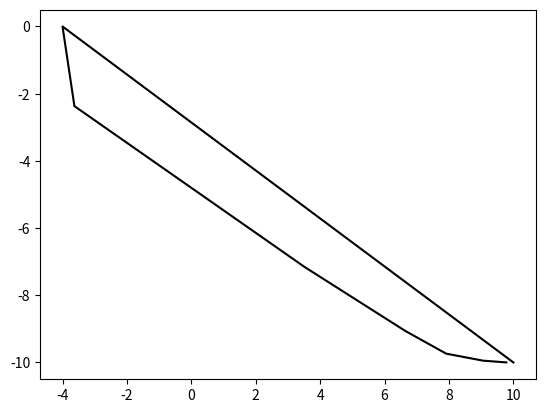

Generate this figure with matplotlib:
from scipy.spatial import ConvexHull
import numpy as np


def non_dominated(solutions):
    is_efficient = np.ones(solutions.shape[0], dtype=bool)
    for i, c in enumerate(solutions):
        if is_efficient[i]:
            # Remove dominated points, will also remove itself
            dominated_points = (np.asarray(solutions[is_efficient]) <= c).all(axis=1)
            is_efficient[is_efficient] = np.invert(dominated_points)
            # keep the point itself, otherwise we would get an empty list
            is_efficient[i] = 1

    return solutions[is_efficient]


def get_hull(points, CCS=True):


    # if we want only the positive half of the hull we do this preprocessing step
    # WARNING: This step is NOT necessary, but it seems to speed up execution
    if CCS:
        points = non_dominated(np.array(points))


    # Compute new hull (try-except for handling hulls with less than 3 points)

    dimension_redux_worked = False
    try:
        if CCS:
            d = 0
            while not dimension_redux_worked:
                if np.abs(np.max(points[:, d]) - np.min(points[:, d])) < 0.00001:
                    hull = ConvexHull(np.delete(points, d, 1))
                    dimension_redux_worked = True
                else:
                    d += 1

        if not dimension_redux_worked:
                hull = ConvexHull(points)

        hull_points = [points[vertex] for vertex in hull.vertices]
    except:
        hull_points = points


    # Now, if we want only the positive half of the hull, remove points that are optimal for negative weights
    # WARNING: This step IS necessary for computing the half hull
    if CCS:
        vertices = non_dominated(np.array(hull_points))
    else:
        vertices = hull_points

    if CCS:
        if len(vertices) > 4:
            new_vertices = [vertices[0]]
            for i in range(1, len(vertices) - 1):
                dist1 = np.linalg.norm(new_vertices[-1] - vertices[i])
                dist2 = np.linalg.norm(vertices[i+1] - vertices[i])
                dist3 = np.linalg.norm(new_vertices[-1] - vertices[i+1])
                if np.abs(dist1 + dist2 - dist3) > 0.001:
                    new_vertices.append(vertices[i])
            new_vertices.append(vertices[-1])


            #for p in hull_points:
            #    dist1 = np.linalg.norm(vertices[-1] - p) + np.linalg.norm(vertices[0] - p)
            #    if np.abs(dist1 - dist2) > 0.00001:
            #        new_vertices.append(p)

            vertices = new_vertices


    return np.array(vertices)



def translate_hull(point, gamma, hull):
    """
    From Barret and Narananyan's 'Learning All Optimal Policies with Multiple Criteria' (2008)

    Translation and scaling operation of convex hulls (definition 1 of the paper).

    :param point: a 2-D numpy array
    :param gamma: a real number
    :param hull: a set of 2-D points, they need to be numpy arrays
    :return: the new convex hull, a new set of 2-D points
    """

    if len(hull) == 0:
        hull = [point]
    else:

        hull = np.multiply(hull, gamma, casting="unsafe")

        if len(point) > 0:
            hull = np.add(hull, point, casting="unsafe")

    return hull


def sum_hulls(hull_1, hull_2):
    """
    From Barret and Narananyan's 'Learning All Optimal Policies with Multiple Criteria' (2008)

    Sum operation of convex hulls (definition 2 of the paper)

    :param hull_1: a set of 2-D points, they need to be numpy arrays
    :param hull_2: a set of 2-D points, they need to be numpy arrays
    :return: the new convex hull, a new set of 2-D points
    """
    if len(hull_1) == 0:
        return hull_2
    elif len(hull_2) == 0:
        return hull_1

    new_points = None

    for i in range(len(hull_1)):
        if new_points is None:
            new_points = translate_hull(hull_1[i].copy(), 1,  hull_2.copy())
        else:
            new_points = np.concatenate((new_points, translate_hull(hull_1[i].copy(), 1, hull_2.copy())), axis=0)

    return get_hull(new_points)

def max_q_value(weight, hull):
    """
    From Barret and Narananyan's 'Learning All Optimal Policies with Multiple Criteria' (2008)

    Extraction of the Q-value (definition 3 of the paper)

    :param weight: a weight vector, can be simply a list of floats
    :param hull: a set of 2-D points, they need to be numpy arrays
    :return: a real number, the best Q-value of the hull for the given weight vector
    """
    scalarised = []

    for i in range(len(hull)):
        f = np.dot(weight,hull[i])
        #print(f)
        scalarised.append(f)

    scalarised = np.array(scalarised)

    return np.max(scalarised)


if __name__ == "__main__":

    points = np.random.rand(42, 2)   # 15 random points in 2-D

    puntitos = [[ 10. ,        -10.,           0.        ],
 [  9.77783203,  -9.99755859 ,  0.        ],
 [ -4.         ,  0.         ,  0.        ],
 [ -3.63049316 , -2.36999512 ,  0.        ],
 [ -3.57580566 , -2.40905762 ,  0.        ],
 [ -2.29089355 , -3.29345703 ,  0.        ],
 [  3.52178955 , -7.16156006 ,  0.        ],
 [  5.57537842 , -8.43353271 ,  0.        ],
 [  6.63787842 , -9.05853271 ,  0.        ],
 [  7.40209961 , -9.46655273 ,  0.        ],
 [  7.9118042  , -9.73724365 ,  0.        ],
 [  9.05957031 , -9.94628906 ,  0.        ],
 [  9.61132812 , -9.99023438,   0.        ]]
    puntitos = np.array(puntitos)
    print(puntitos)

    v_function = [[3., 2.],
                  [5., -1.5],
                  [-20., 4.]]

    v_functionE = [[-3., 0.],
                   [4., 2.],
                   [5., 3.]]

    v_function = np.array(v_function)
    v_functionE = np.array(v_functionE)

    vertices = get_hull(puntitos)

    print("resulting vertices")
    print(vertices)
    import matplotlib.pyplot as plt

    plt.plot(vertices[:,0], vertices[:,1], 'k-')
    #max_q_value([1.0,0.4],vertices)
    plt.show()
